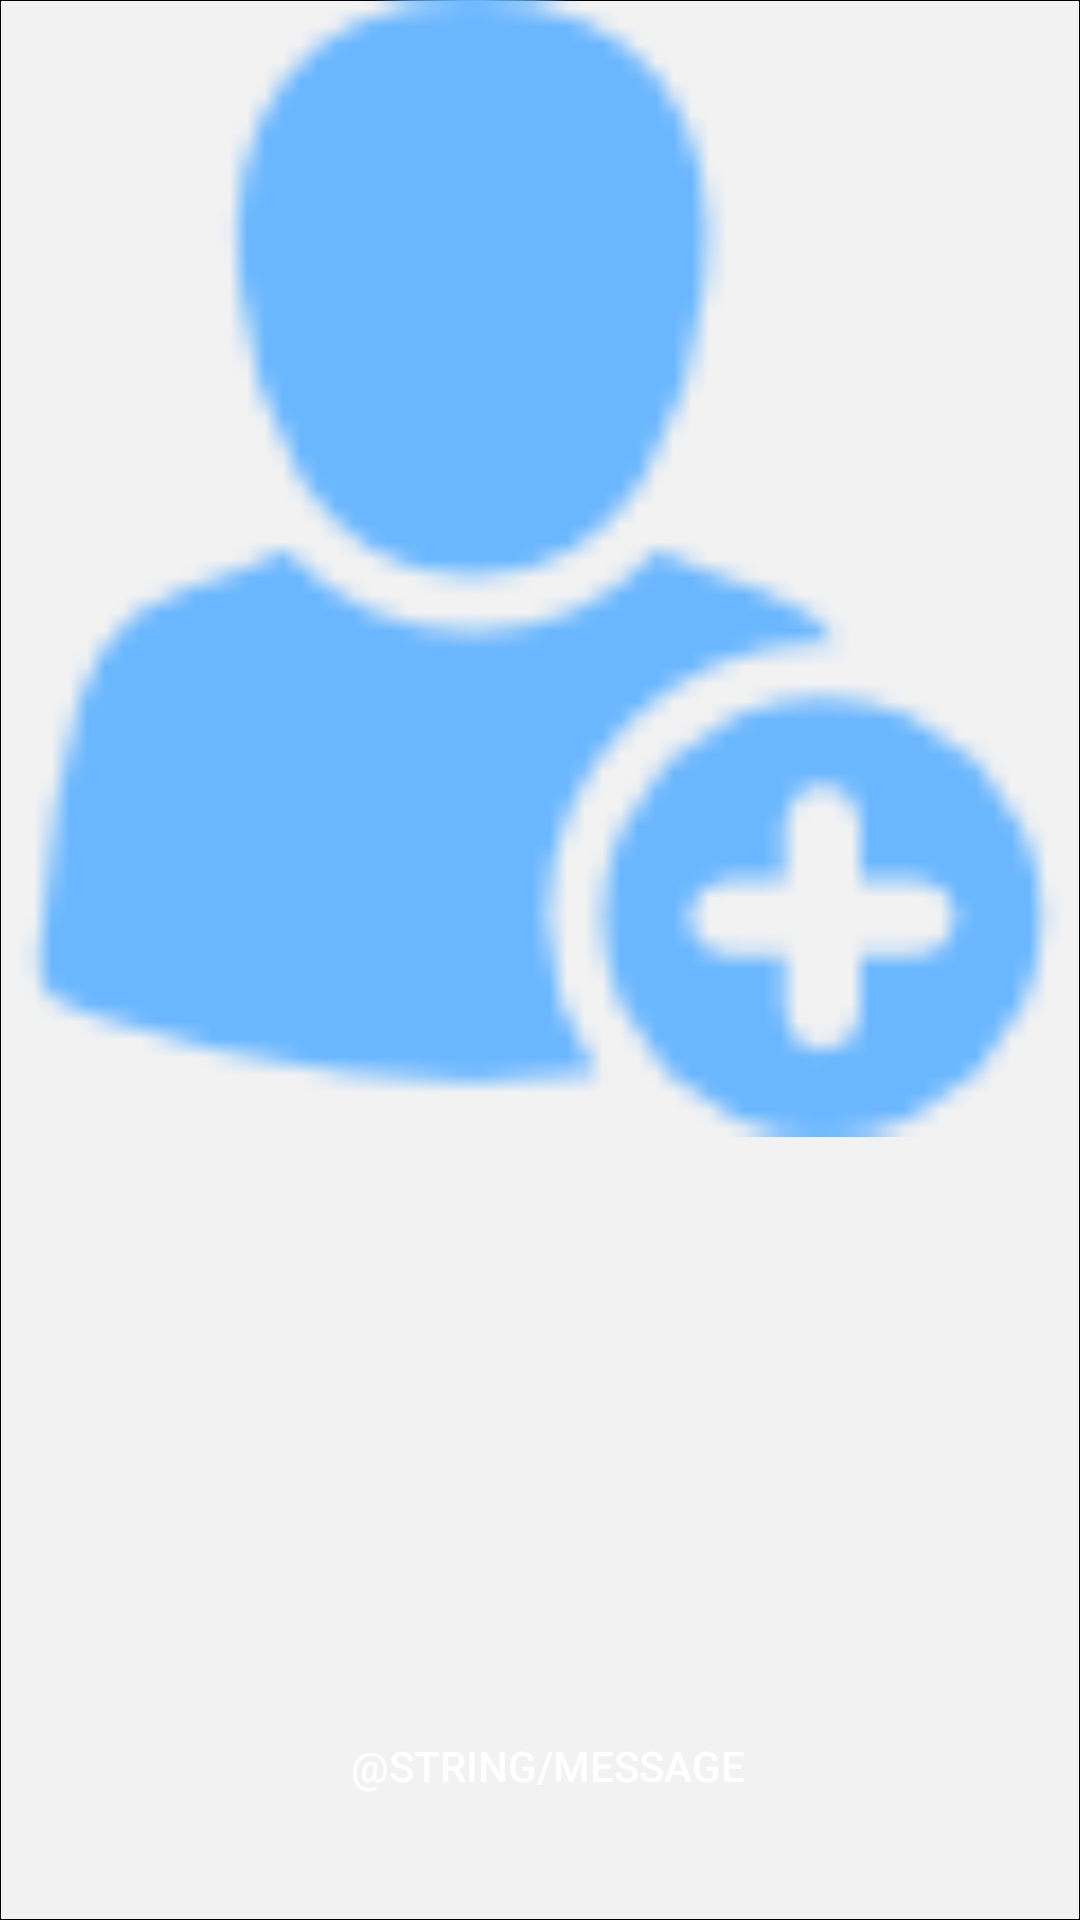

The Android layout XML behind this screen, and the referenced resources:
<!-- AndroidManifest.xml: application theme AppTheme -->
<!-- res/layout/matches_item_layout.xml -->
<?xml version="1.0" encoding="utf-8"?>
<LinearLayout xmlns:android="http://schemas.android.com/apk/res/android"
    android:layout_width="match_parent"
    android:layout_height="match_parent"
    android:background="@drawable/rectangular_white_background"
    android:orientation="vertical">

    <LinearLayout
        android:layout_width="match_parent"
        android:layout_height="0dp"
        android:layout_weight="8">

        <ImageView
            android:id="@+id/matched_profile_image"
            android:layout_width="match_parent"
            android:layout_height="match_parent"
            android:adjustViewBounds="true"
            android:scaleType="centerCrop"
            android:src="@drawable/add_profile_picture" />
    </LinearLayout>

    <LinearLayout
        android:layout_width="match_parent"
        android:layout_height="0dp"
        android:layout_weight="1"
        android:orientation="horizontal"
        android:paddingLeft="5dp">
        <TextView
            android:id="@+id/profileName"
            android:layout_width="match_parent"
            android:layout_height="match_parent"
            android:gravity="center_vertical"
            android:padding="3dp"
            android:textSize="30sp"
            android:textStyle="bold" />
    </LinearLayout>

    <LinearLayout
        android:layout_width="match_parent"
        android:layout_height="0dp"
        android:layout_weight="3"
        android:orientation="vertical"
        android:paddingLeft="5dp">

        <TextView
            android:id="@+id/profileDescription"
            android:layout_width="match_parent"
            android:layout_height="match_parent"
            android:padding="3dp"
            android:textSize="18sp" />
    </LinearLayout>
    <LinearLayout
        android:layout_width="match_parent"
        android:layout_height="0dp"
        android:layout_weight="1.5"
        android:orientation="vertical"
        android:paddingLeft="5dp">

        <Button
            android:id="@+id/matched_profile_messageButton"
            android:layout_width="wrap_content"
            android:layout_height="40dp"
            android:layout_gravity="center_horizontal"
            android:background="@drawable/rounded_btn"
            android:paddingLeft="20dp"
            android:paddingRight="20dp"
            android:text="@string/message"
            android:textColor="@color/white"
            android:textStyle="normal" />
    </LinearLayout>
</LinearLayout>
<!-- resources referenced by this layout -->
<resources>
  <!-- drawable add_profile_picture: png bitmap (drawable-xhdpi, 1292 bytes) -->
  <!-- drawable rectangular_white_background (drawable) -->
  <?xml version="1.0" encoding="utf-8"?>
  <selector xmlns:android="http://schemas.android.com/apk/res/android">
      <item>
          <shape>
              <solid android:color="#f2f2f2" />
              <stroke android:width="0.1dp" android:color="@color/black" />
              <corners android:radius="0dp" />
          </shape>
  
      </item>
  </selector>
  <style name="AppTheme" parent="Theme.AppCompat.Light.DarkActionBar">
          
          <item name="colorPrimary">@color/colorPrimary</item>
          <item name="colorPrimaryDark">@color/colorPrimaryDark</item>
          <item name="colorAccent">@color/colorAccent</item>
      </style>
  <color name="colorPrimary">#80148e</color>
  <color name="colorPrimaryDark">#650b83</color>
  <color name="colorAccent">#e69857a1</color>
  <!-- not gathered from this repository: default colours our renderer supplied (Android Studio template values) -->
  <color name="black">#FF000000</color>
  <color name="white">#FFFFFFFF</color>
</resources>
